Run: headless pygame with SDL's dummy video driver; simulated clock (each Clock.tick advances the game by its frame time, no real sleeping); random seed 0; keys injected as events and as key.get_pressed() state; no mouse input.
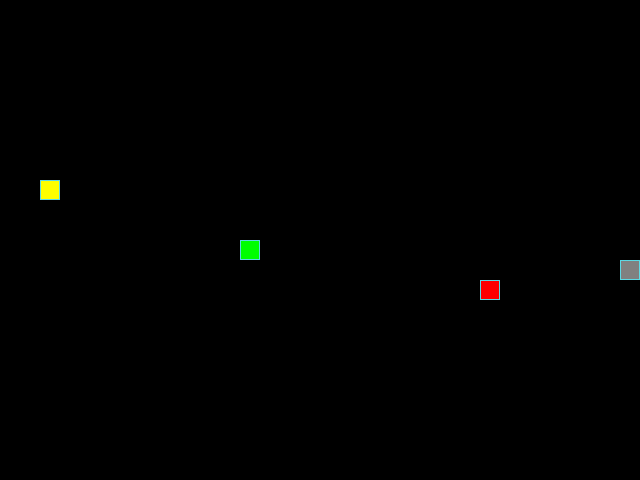
Frame 1 of 4 · flips 1–60 · no input
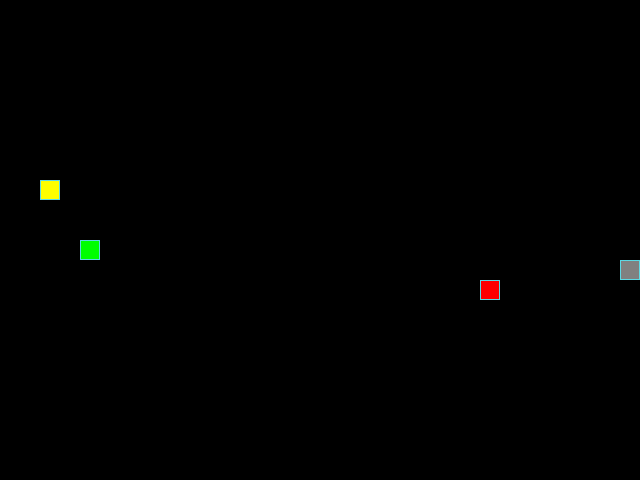
Frame 2 of 4 · flips 61–180 · tapped SPACE, RETURN · held RIGHT (→), D
Frame 3 of 4 · flips 181–300 · held DOWN (↓), S · screen unchanged from frame 2, image omitted
Frame 4 of 4 · flips 301–420 · held LEFT (←), A, UP (↑), W · screen same as frame 1, image omitted

The pygame program that drew these frames:

from random import randint
from typing import Optional

import pygame as pg

# Инициализация PyGame:
pg.init()

# Константы для размеров поля и сетки:
SCREEN_WIDTH, SCREEN_HEIGHT = 640, 480
GRID_SIZE = 20
GRID_WIDTH = SCREEN_WIDTH // GRID_SIZE
GRID_HEIGHT = SCREEN_HEIGHT // GRID_SIZE

# Направления движения:
UP = (0, -1)
DOWN = (0, 1)
LEFT = (-1, 0)
RIGHT = (1, 0)

# Цвет фона - черный:
BOARD_BACKGROUND_COLOR = (0, 0, 0)

# Цвет границы ячейки
BORDER_COLOR = (93, 216, 228)

# Цвет яблока
APPLE_COLOR = (255, 0, 0)

# Цвет банана
BANANA_COLOR = (255, 255, 0)

# Цвет банана
ROCK_COLOR = (128, 128, 128)

# Цвет змейки
SNAKE_COLOR = (0, 255, 0)

# Скорость движения змейки:
SPEED = 12

# Настройка игрового окна:
screen = pg.display.set_mode((SCREEN_WIDTH, SCREEN_HEIGHT), 0, 32)

# Заголовок окна игрового поля:
pg.display.set_caption('Змейка')

# Настройка времени:
clock = pg.time.Clock()


class GameObject:
    """Это базовый класс, от которого наследуются другие игровые объекты."""

    def __init__(self, body_color=BOARD_BACKGROUND_COLOR):
        """Инициализация атрибутов родительского класса."""
        self.body_color = body_color
        self.position = (SCREEN_WIDTH // 2, SCREEN_HEIGHT // 2)

    def draw(self, surface):
        """
        Абстрактный метод, который предназначен
        для переопределения в дочерних классах.
        """
        raise NotImplementedError(
            'Это абстрактный метод для переопределения в дочерних классах'
        )

    def generate_rect(self, surface, color, rect, width=0):
        """Метод для получения размера одной ячейки"""
        return pg.draw.rect(surface, color, rect, width)


class Food(GameObject):
    """Класс представляет еду, которую змейка может съесть."""

    def __init__(self, positions=None, body_color=APPLE_COLOR):
        """Инициализация атрибутов класса Яблока."""
        super().__init__(body_color)
        self.randomize_position(positions)

    def randomize_position(self, positions):
        """Метод для получения случайной позиции объекта."""
        x: float = randint(0, SCREEN_WIDTH // GRID_SIZE - 1) * GRID_SIZE
        y: float = randint(1, SCREEN_HEIGHT // GRID_SIZE - 1) * GRID_SIZE
        self.position: tuple = x, y
        while positions and self.position in positions:
            x: float = randint(0, SCREEN_WIDTH // GRID_SIZE - 1) * GRID_SIZE
            y: float = randint(1, SCREEN_HEIGHT // GRID_SIZE - 1) * GRID_SIZE
            self.position: tuple = x, y

    def draw(self, surface):
        """Метод для отрисовки объекта."""
        rect = pg.Rect(
            (self.position[0], self.position[1]),
            (GRID_SIZE, GRID_SIZE)
        )
        self.generate_rect(surface, self.body_color, rect)
        self.generate_rect(surface, BORDER_COLOR, rect, 1)


class Apple(Food):
    """Класс представляет яблоко, которое змейка может съесть."""

    def __init__(self):
        super().__init__(body_color=APPLE_COLOR)


class Banana(Food):
    """Класс представляет банан, который змейка может съесть."""

    def __init__(self):
        """Инициализация атрибутов класса Банана."""
        super().__init__(body_color=BANANA_COLOR)


class Rock(Food):
    """Класс представляет камень, на который змейка может наткнуться."""

    def __init__(self):
        """Инициализация атрибутов дочернего класса Камня."""
        super().__init__(body_color=ROCK_COLOR)


class Snake(GameObject):
    """Класс представляет змейку, которой управляет игрок."""

    def __init__(self):
        """Инициализация атрибутов класса Змейки."""
        super().__init__(body_color=SNAKE_COLOR)
        self.reset()

    def update_direction(self):
        """
        Метод для обновления направления
        после нажатия на направляющую кнопку.
        """
        if self.next_direction:
            self.direction: tuple = self.next_direction
            self.next_direction = None

    def move(self):
        """Метод для перемещения объекта по игровому полю."""
        current_head_position: tuple = self.get_head_position()
        dx, dy = self.direction
        new_head_position: tuple = (
            (current_head_position[0] + dx * GRID_SIZE) % SCREEN_WIDTH,
            (current_head_position[1] + dy * GRID_SIZE) % SCREEN_HEIGHT,
        )

        if new_head_position in self.positions[2:]:
            self.reset()
        self.positions.insert(0, new_head_position)

        if len(self.positions) > self.length:
            self.last = self.positions.pop()

    def draw(self, surface):
        """Метод для отрисовки объекта."""
        head_rect = pg.Rect(self.positions[0], (GRID_SIZE, GRID_SIZE))
        # pg.draw.rect(surface, self.body_color, head_rect)
        self.generate_rect(surface, self.body_color, head_rect)
        # pg.draw.rect(surface, BORDER_COLOR, head_rect, 1)
        self.generate_rect(surface, BORDER_COLOR, head_rect, 1)

        if self.last:
            last_rect = pg.Rect(
                (self.last[0], self.last[1]),
                (GRID_SIZE, GRID_SIZE)
            )
            # pg.draw.rect(surface, BOARD_BACKGROUND_COLOR, last_rect)
            self.generate_rect(surface, BOARD_BACKGROUND_COLOR, last_rect)

    def get_head_position(self):
        """Метод для получения позиции головы земейки."""
        return self.positions[0]

    def reset(self):
        """Метод для сброса змейки в начальное состояние."""
        self.length: int = 1
        self.last: Optional[tuple] = None
        self.next_direction: Optional[tuple] = None
        self.direction = RIGHT
        self.positions = [self.position]
        screen.fill(BOARD_BACKGROUND_COLOR)
        if len(self.positions) > 1:
            del self.positions[1:]


def handle_keys(game_object):
    """Обработка нажатия клавиш."""
    for event in pg.event.get():
        if event.type == pg.QUIT:
            pg.quit()
            raise SystemExit
        elif event.type == pg.KEYDOWN:
            if event.key == pg.K_UP and game_object.direction != DOWN:
                game_object.next_direction = UP
            elif event.key == pg.K_DOWN and game_object.direction != UP:
                game_object.next_direction = DOWN
            elif event.key == pg.K_LEFT and game_object.direction != RIGHT:
                game_object.next_direction = LEFT
            elif event.key == pg.K_RIGHT and game_object.direction != LEFT:
                game_object.next_direction = RIGHT
            elif event.key == pg.K_ESCAPE:
                pg.quit()
                raise SystemExit


def main():
    """Основная функция игры с бесконечным циклом."""
    apple = Apple()
    snake = Snake()
    banana = Banana()
    rock = Rock()
    while True:
        clock.tick(SPEED)
        handle_keys(snake)
        snake.update_direction()
        snake.move()
        if snake.get_head_position() == apple.position:
            snake.length += 1
            apple.randomize_position(snake.positions)
        if snake.get_head_position() == rock.position:
            rock.randomize_position(snake.positions)
            snake.reset()
        if snake.get_head_position() == banana.position:
            banana.randomize_position(snake.positions)
            if len(snake.positions) > 1:
                snake.length -= 1
                snake.last = snake.positions.pop()
                screen.fill(BOARD_BACKGROUND_COLOR)
            elif len(snake.positions) == 1:
                snake.reset()
        snake.draw(screen)
        apple.draw(screen)
        banana.draw(screen)
        rock.draw(screen)
        pg.display.update()


if __name__ == '__main__':
    main()
